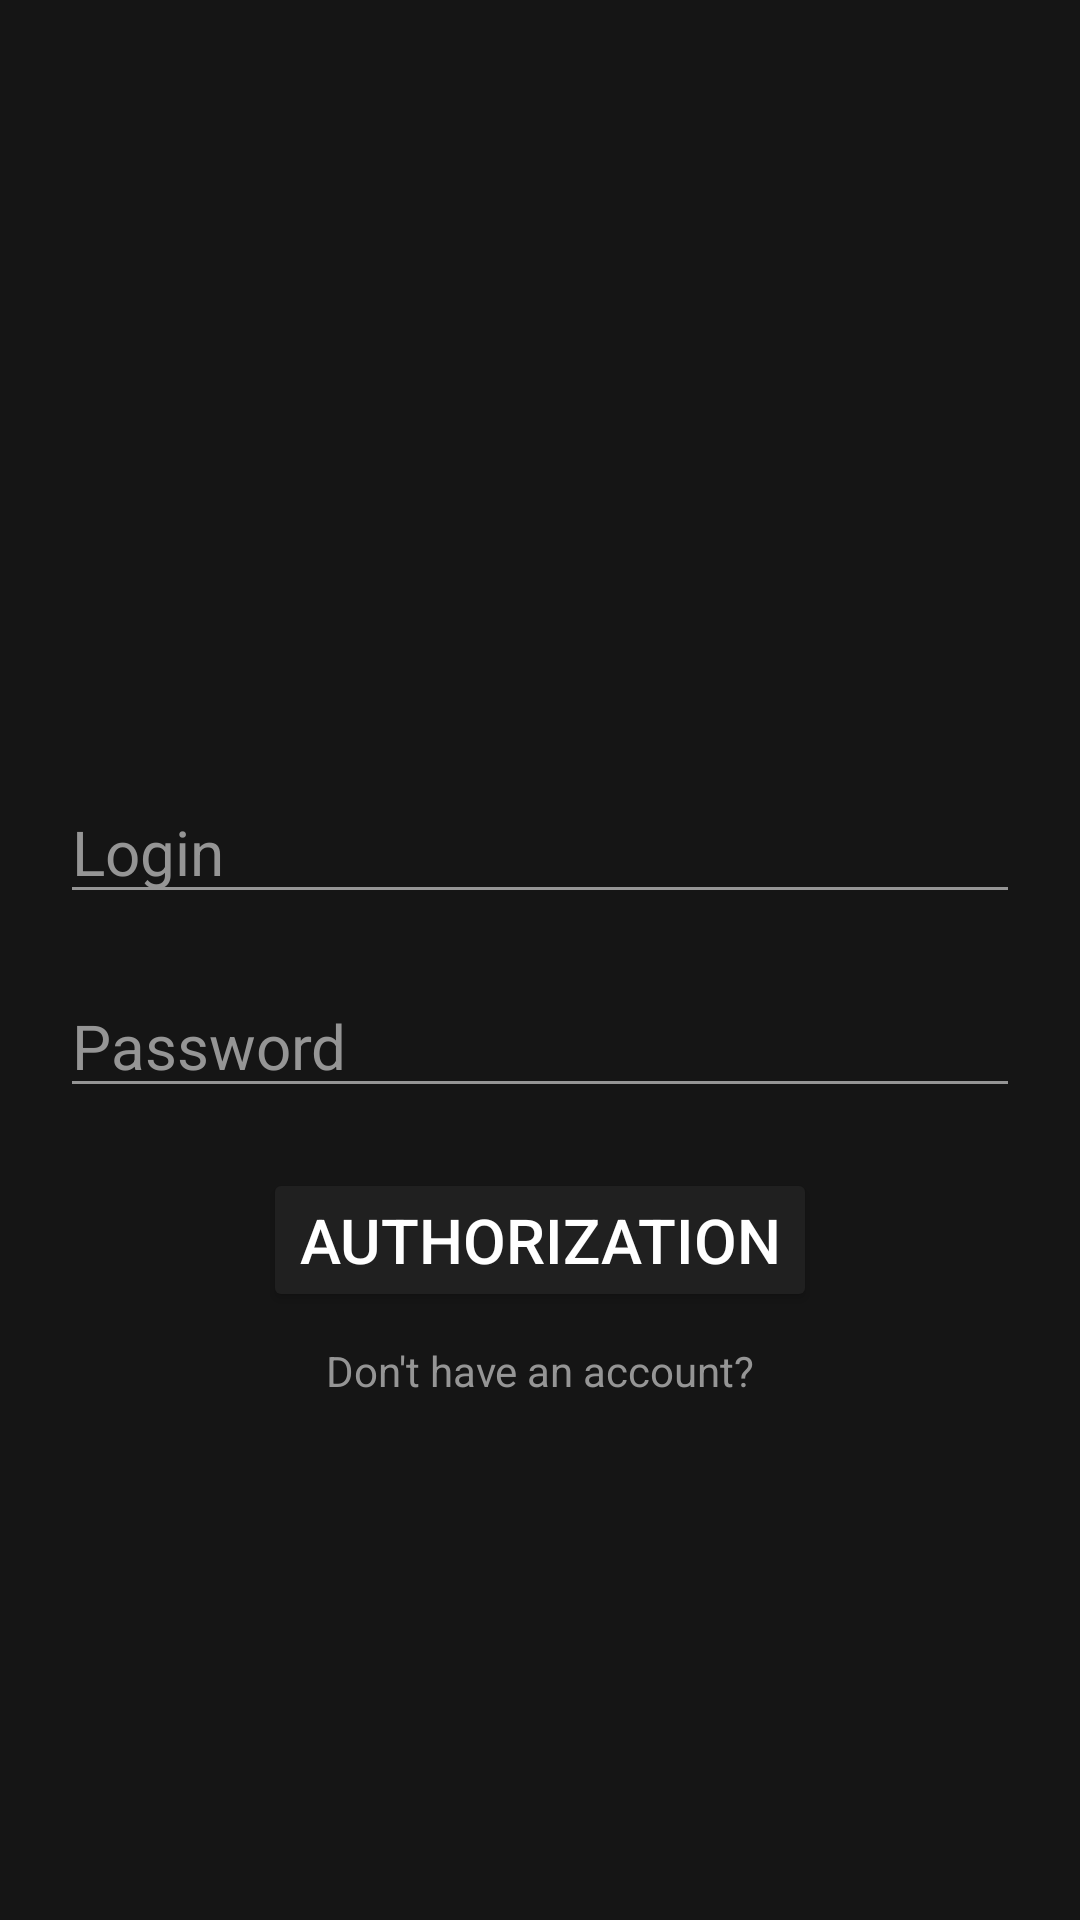

This screen was rendered from an Android layout file. Write that file and the resources it references.
<!-- AndroidManifest.xml: application theme Theme.TrynaRoomDb -->
<!-- res/layout/auth_window.xml -->
<?xml version="1.0" encoding="utf-8"?>
<androidx.constraintlayout.widget.ConstraintLayout xmlns:android="http://schemas.android.com/apk/res/android"
    xmlns:app="http://schemas.android.com/apk/res-auto"
    android:layout_width="match_parent"
    android:layout_height="match_parent"
    android:background="#151515">

    <EditText
        android:id="@+id/login_auth"
        android:layout_width="match_parent"
        android:layout_height="wrap_content"
        android:layout_marginHorizontal="20dp"
        android:layout_marginVertical="260dp"
        android:hint="Login"
        android:textSize="10pt"
        app:layout_constraintEnd_toEndOf="parent"
        app:layout_constraintStart_toStartOf="parent"
        app:layout_constraintTop_toTopOf="parent"
        android:textColor="#959595"
        android:textColorHint="#959595"
        android:backgroundTint="#959595"/>

    <EditText
        android:id="@+id/password_auth"
        android:layout_width="match_parent"
        android:layout_height="wrap_content"
        android:layout_marginHorizontal="20dp"
        android:layout_marginVertical="20dp"
        android:hint="Password"
        android:textSize="10pt"
        app:layout_constraintEnd_toEndOf="parent"
        app:layout_constraintStart_toStartOf="parent"
        app:layout_constraintTop_toBottomOf="@+id/login_auth"
        android:textColor="#959595"
        android:textColorHint="#959595"
        android:backgroundTint="#959595"
        android:inputType="textPassword"/>

    <Button
        android:id="@+id/auth_button"
        android:layout_width="wrap_content"
        android:layout_height="wrap_content"
        android:layout_marginHorizontal="20dp"
        android:layout_marginVertical="20dp"
        android:text="Authorization"
        android:textSize="10pt"
        app:layout_constraintEnd_toEndOf="parent"
        app:layout_constraintStart_toStartOf="parent"
        app:layout_constraintTop_toBottomOf="@+id/password_auth"
        android:backgroundTint="#202020"
        android:textColor="@color/white"/>

    <TextView
        android:id="@+id/to_reg"
        android:layout_width="wrap_content"
        android:layout_height="wrap_content"
        android:text="Don't have an account?"
        app:layout_constraintEnd_toEndOf="parent"
        app:layout_constraintStart_toStartOf="parent"
        app:layout_constraintTop_toBottomOf="@id/auth_button"
        android:layout_marginVertical="10dp"
        android:textColor="#959595"
        android:clickable="true"/>
</androidx.constraintlayout.widget.ConstraintLayout>
<!-- resources referenced by this layout -->
<resources>
  <style name="Theme.TrynaRoomDb" parent="Theme.MaterialComponents.DayNight.DarkActionBar">
          
          <item name="colorPrimary">@color/purple_500</item>
          <item name="colorPrimaryVariant">@color/purple_700</item>
          <item name="colorOnPrimary">@color/white</item>
          
          <item name="colorSecondary">@color/teal_200</item>
          <item name="colorSecondaryVariant">@color/teal_700</item>
          <item name="colorOnSecondary">@color/black</item>
          
          <item name="android:statusBarColor">?attr/colorPrimaryVariant</item>
          
      </style>
  <!-- not gathered from this repository: default colours our renderer supplied (Android Studio template values) -->
  <color name="purple_500">#FF6200EE</color>
  <color name="purple_700">#FF3700B3</color>
  <color name="teal_200">#FF03DAC5</color>
  <color name="teal_700">#FF018786</color>
  <color name="black">#FF000000</color>
  <color name="white">#FFFFFFFF</color>
</resources>
